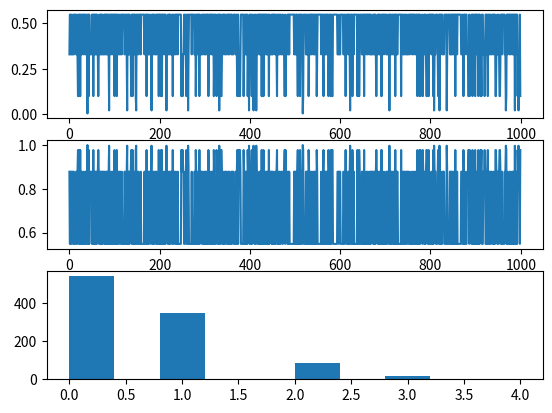
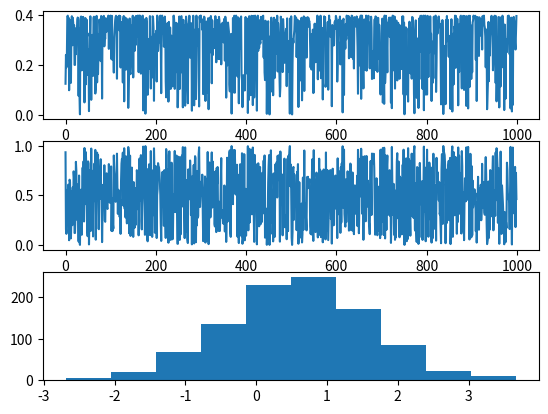

Write the Python code that produced these figures, in order.
#!/usr/bin/env python3

import numpy as np
from scipy import linalg
from scipy.stats import poisson
from scipy.stats import norm
import matplotlib.pyplot as plt

A = np.matrix('1 2 3; 4 5 6; 7 8 9')
b = np.array([1, 2, 3])


#print(linalg.solve(A,b)) ### c) Cannot be solved because its a singular matrix
### d) Equation cannot be solved because of previous answer

B = np.random.random((3,3))
b_2 = np.random.random((3,1))
#sol =  linalg.solve(B,b_2)
#print(f'Solution of B x = b_2 is:\n {sol}')

sol2 = np.matmul(linalg.inv(B),b_2)

print(f'Solution of B x = b_2 is::\n {sol2}')
print(f'B times x is:\n {np.matmul(B,sol2)}')

### Solving eigenvalue problem

eigenvals, eigenvecs = linalg.eig(A)
print(f'Eigenvalues of A are:\n {eigenvals}')
print(f'Eigenvectors (per column) of A are:\n {eigenvecs}')

print(f'Determinant of A: {linalg.det(A)}') ### Inversi is not defined since determinant is zero

print(f'Norm of A to order of 1: {linalg.norm(A,1)}')

print(f'Norm of A to order of 2: {linalg.norm(A,2)}')

print(f'Norm of A to order to infinity: {linalg.norm(A,np.inf)}')

### Statistics a)

fig, (ax1,ax2,ax3)= plt.subplots(3,1)

mu = 0.6
N = 1000

r = poisson.rvs(mu, size = N)
pmf = poisson.pmf(r, mu)
ax1.plot(pmf, label = 'poisson pmf')
cdf = poisson.cdf(r,mu)
ax2.plot(cdf, label = 'poisson cdf')
ax3.hist(r)

fig2, (ax4,ax5,ax6) = plt.subplots(3,1)

### b)
samples = norm.rvs(mu, size = N)
pdf_norm = norm.pdf(samples, mu)
ax4.plot(pdf_norm, label = 'normal pdf')
cdf_norm = norm.cdf(samples, mu)
ax5.plot(cdf_norm, label = 'normal cdf')
ax6.hist(samples)
#plt.show()

### c)









